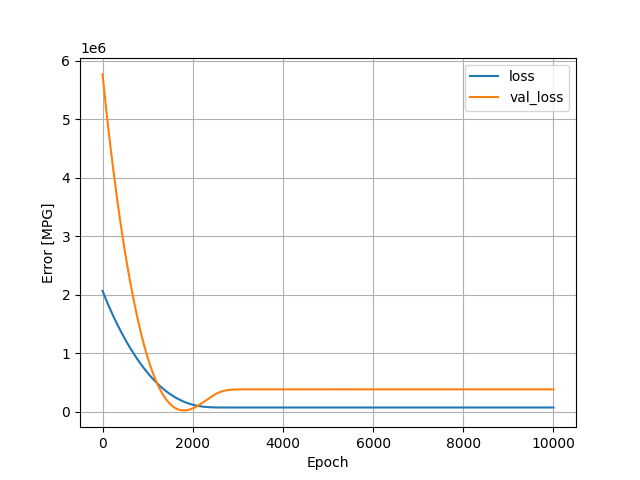

The table this chart was drawn from, first rows:
, loss, val_loss, epoch
0, 2066474, 5767040, 0
1, 2064483, 5759420, 1
2, 2062500, 5751776, 2
3, 2060499, 5744130, 3
4, 2058594, 5736348, 4
5, 2056594, 5728710, 5
6, 2054687, 5720924, 6
7, 2052677, 5713336, 7
8, 2050706, 5705716, 8
9, 2048778, 5697988, 9
10, 2046816, 5690347, 10
11, 2044835, 5682745, 11
12, 2042822, 5675346, 12
13, 2040940, 5667694, 13
14, 2039103, 5659760, 14
15, 2037024, 5652332, 15
16, 2035099, 5644852, 16
17, 2033088, 5637615, 17
18, 2031238, 5630044, 18
19, 2029270, 5622601, 19
20, 2027354, 5615094, 20
21, 2025391, 5607676, 21
22, 2023522, 5600008, 22
23, 2021573, 5592442, 23
24, 2019634, 5584894, 24
25, 2017695, 5577446, 25
26, 2015773, 5569942, 26
27, 2013817, 5562584, 27
28, 2011882, 5555274, 28
29, 2009969, 5547881, 29
30, 2008080, 5540384, 30
31, 2006141, 5532967, 31
32, 2004241, 5525572, 32
33, 2002297, 5518168, 33
34, 2000394, 5510678, 34
35, 1998491, 5503267, 35
36, 1996642, 5495551, 36
37, 1994585, 5488368, 37
38, 1992714, 5481111, 38
39, 1990835, 5473706, 39
40, 1988915, 5466311, 40
41, 1987033, 5458797, 41
42, 1985105, 5451441, 42
43, 1983173, 5444169, 43
44, 1981227, 5437058, 44
45, 1979472, 5429359, 45
46, 1977406, 5422328, 46
47, 1975630, 5414881, 47
48, 1973696, 5407576, 48
49, 1971863, 5399935, 49
50, 1969902, 5392681, 50
51, 1967967, 5385602, 51
52, 1966152, 5378224, 52
53, 1964191, 5371075, 53
54, 1962367, 5363686, 54
55, 1960432, 5356508, 55
56, 1958585, 5349140, 56
57, 1956658, 5342024, 57
58, 1954808, 5334713, 58
59, 1952974, 5327266, 59
... 9,940 more rows
